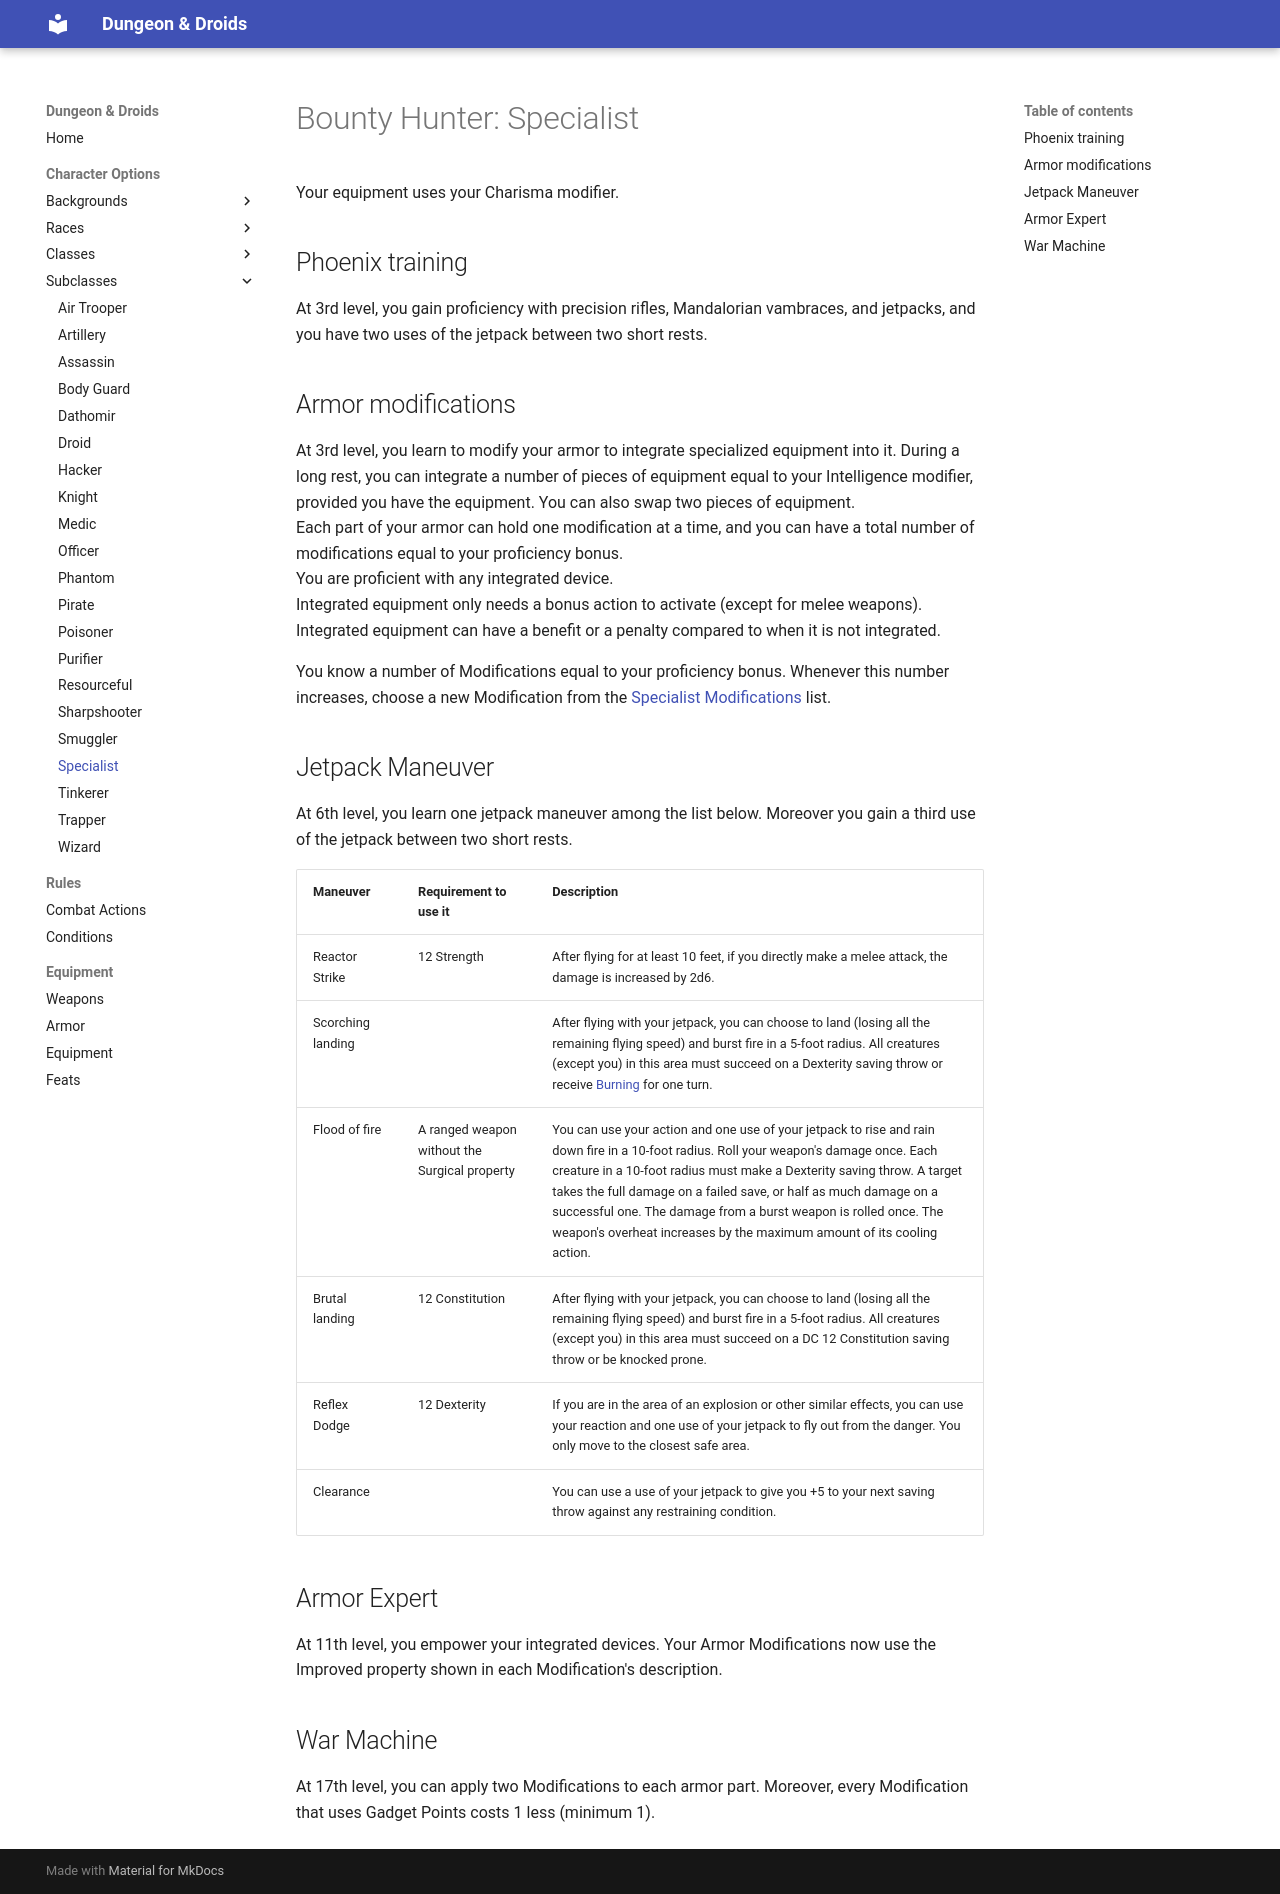

repository: ScanSC/D-Droids · page: Content/SubClasses/Specialist/index.html · generator: mkdocs

# Bounty Hunter: Specialist

Your equipment uses your Charisma modifier.

## Phoenix training
At 3rd level, you gain proficiency with precision rifles, Mandalorian vambraces, and jetpacks, and you have two uses of the jetpack between two short rests.

## Armor modifications
At 3rd level, you learn to modify your armor to integrate specialized equipment into it. During a long rest, you can integrate a number of pieces of equipment equal to your Intelligence modifier, provided you have the equipment. You can also swap two pieces of equipment.<br>
Each part of your armor can hold one modification at a time, and you can have a total number of modifications equal to your proficiency bonus.<br>
You are proficient with any integrated device.<br>
Integrated equipment only needs a bonus action to activate (except for melee weapons).<br>
Integrated equipment can have a benefit or a penalty compared to when it is not integrated.

You know a number of Modifications equal to your proficiency bonus. Whenever this number increases, choose a new Modification from the [Specialist Modifications](../Equipment/SpecialistModifications.md) list.

## Jetpack Maneuver
At 6th level, you learn one jetpack maneuver among the list below.
Moreover you gain a third use of the jetpack between two short rests.

Maneuver          | Requirement to use it                        | Description
------------------|----------------------------------------------|------------
Reactor Strike    | 12 Strength                                  | After flying for at least 10 feet, if you directly make a melee attack, the damage is increased by 2d6.
Scorching landing |                                              | After flying with your jetpack, you can choose to land (losing all the remaining flying speed) and burst fire in a 5-foot radius. All creatures (except you) in this area must succeed on a Dexterity saving throw or receive [Burning](../Conditions.md) for one turn.
Flood of fire     | A ranged weapon without the Surgical property | You can use your action and one use of your jetpack to rise and rain down fire in a 10-foot radius. Roll your weapon's damage once. Each creature in a 10-foot radius must make a Dexterity saving throw. A target takes the full damage on a failed save, or half as much damage on a successful one. The damage from a burst weapon is rolled once. The weapon's overheat increases by the maximum amount of its cooling action.
Brutal landing    | 12 Constitution                              | After flying with your jetpack, you can choose to land (losing all the remaining flying speed) and burst fire in a 5-foot radius. All creatures (except you) in this area must succeed on a DC 12 Constitution saving throw or be knocked prone.
Reflex Dodge      | 12 Dexterity                                 | If you are in the area of an explosion or other similar effects, you can use your reaction and one use of your jetpack to fly out from the danger. You only move to the closest safe area.
Clearance         |                                              | You can use a use of your jetpack to give you +5 to your next saving throw against any restraining condition.

## Armor Expert
At 11th level, you empower your integrated devices. Your Armor Modifications now use the Improved property shown in each Modification's description.<br>

## War Machine
At 17th level, you can apply two Modifications to each armor part. Moreover, every Modification that uses Gadget Points costs 1 less (minimum 1).
